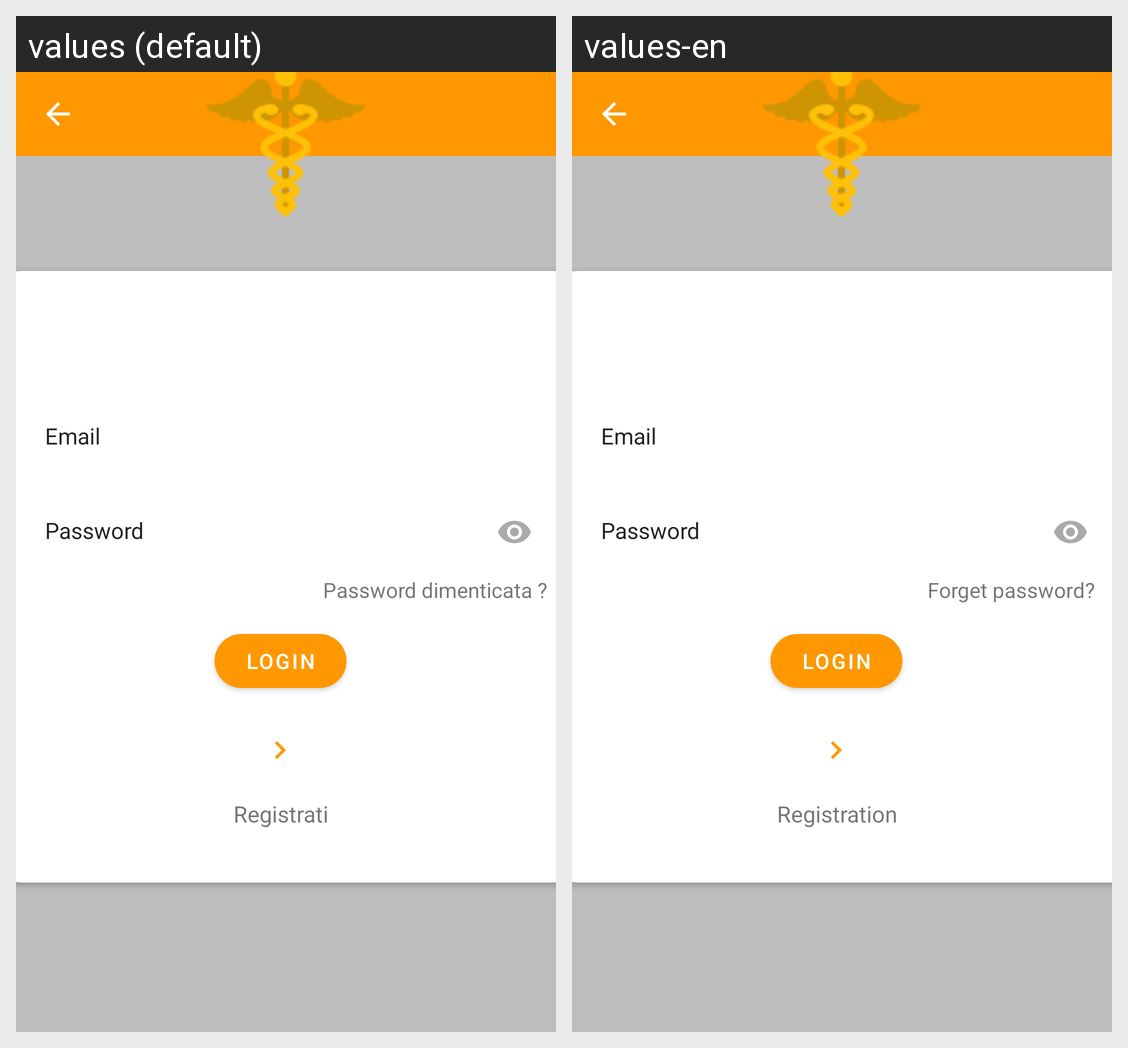

The same Android screen rendered under two of its app's locales, left to right. List the strings drawn on it with the default value and each locale's translation.
Android screen res/layout/activity_login.xml rendered under 2 locales, left to right: values (default), values-en. Device: Nexus 5 (rendered at 1080×1920; each locale shown at half size, 540×960, under a caption strip naming it); theme AppTheme.
Strings drawn on this screen, with the default value and each locale's value (text and hints the layout hard-codes, and strings that could not be matched under every locale, appear in the picture but are not listed):

email
  values: Email
  values-en: Email

password
  values: Password
  values-en: Password

login
  values: Login
  values-en: Login

swipe_left_for_register
  values: Registrati
  values-en: Registration

dimenticata
  values: Password dimenticata ?
  values-en: Forget password?
